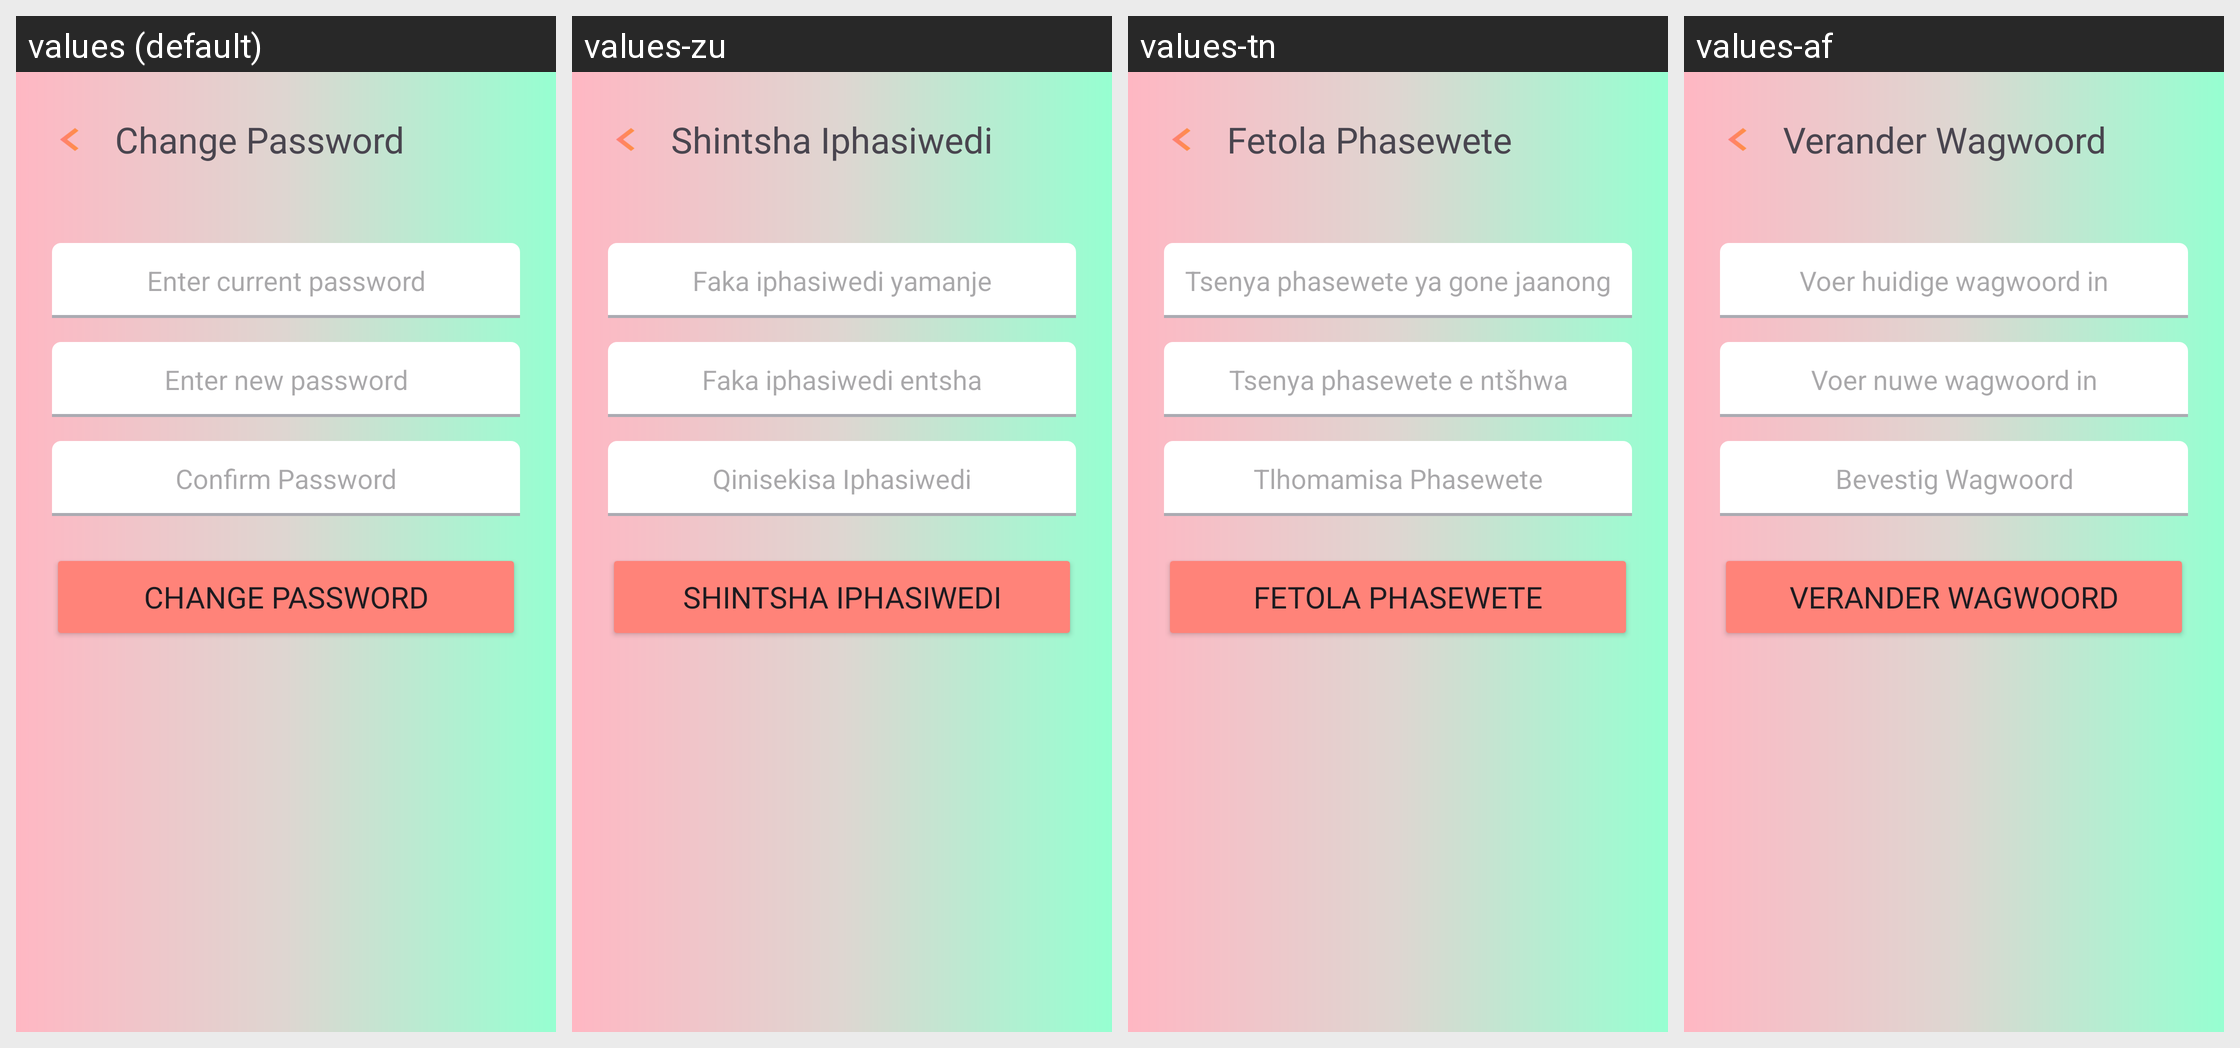

Locale-by-locale string values for the Android screen shown in this grid:
Android screen res/layout/password_page.xml rendered under 4 locales, left to right: values (default), values-zu, values-tn, values-af. Device: Nexus 5 (rendered at 1080×1920; each locale shown at half size, 540×960, under a caption strip naming it); theme Theme.BookSwap.
Strings drawn on this screen, with the default value and each locale's value (text and hints the layout hard-codes, and strings that could not be matched under every locale, appear in the picture but are not listed):

change_password_title
  values: Change Password
  values-zu: Shintsha Iphasiwedi
  values-tn: Fetola Phasewete
  values-af: Verander Wagwoord

enter_current_hint
  values: Enter current password
  values-zu: Faka iphasiwedi yamanje
  values-tn: Tsenya phasewete ya gone jaanong
  values-af: Voer huidige wagwoord in

enter_new_hint
  values: Enter new password
  values-zu: Faka iphasiwedi entsha
  values-tn: Tsenya phasewete e ntšhwa
  values-af: Voer nuwe wagwoord in

confirm_password_hint
  values: Confirm Password
  values-zu: Qinisekisa Iphasiwedi
  values-tn: Tlhomamisa Phasewete
  values-af: Bevestig Wagwoord
